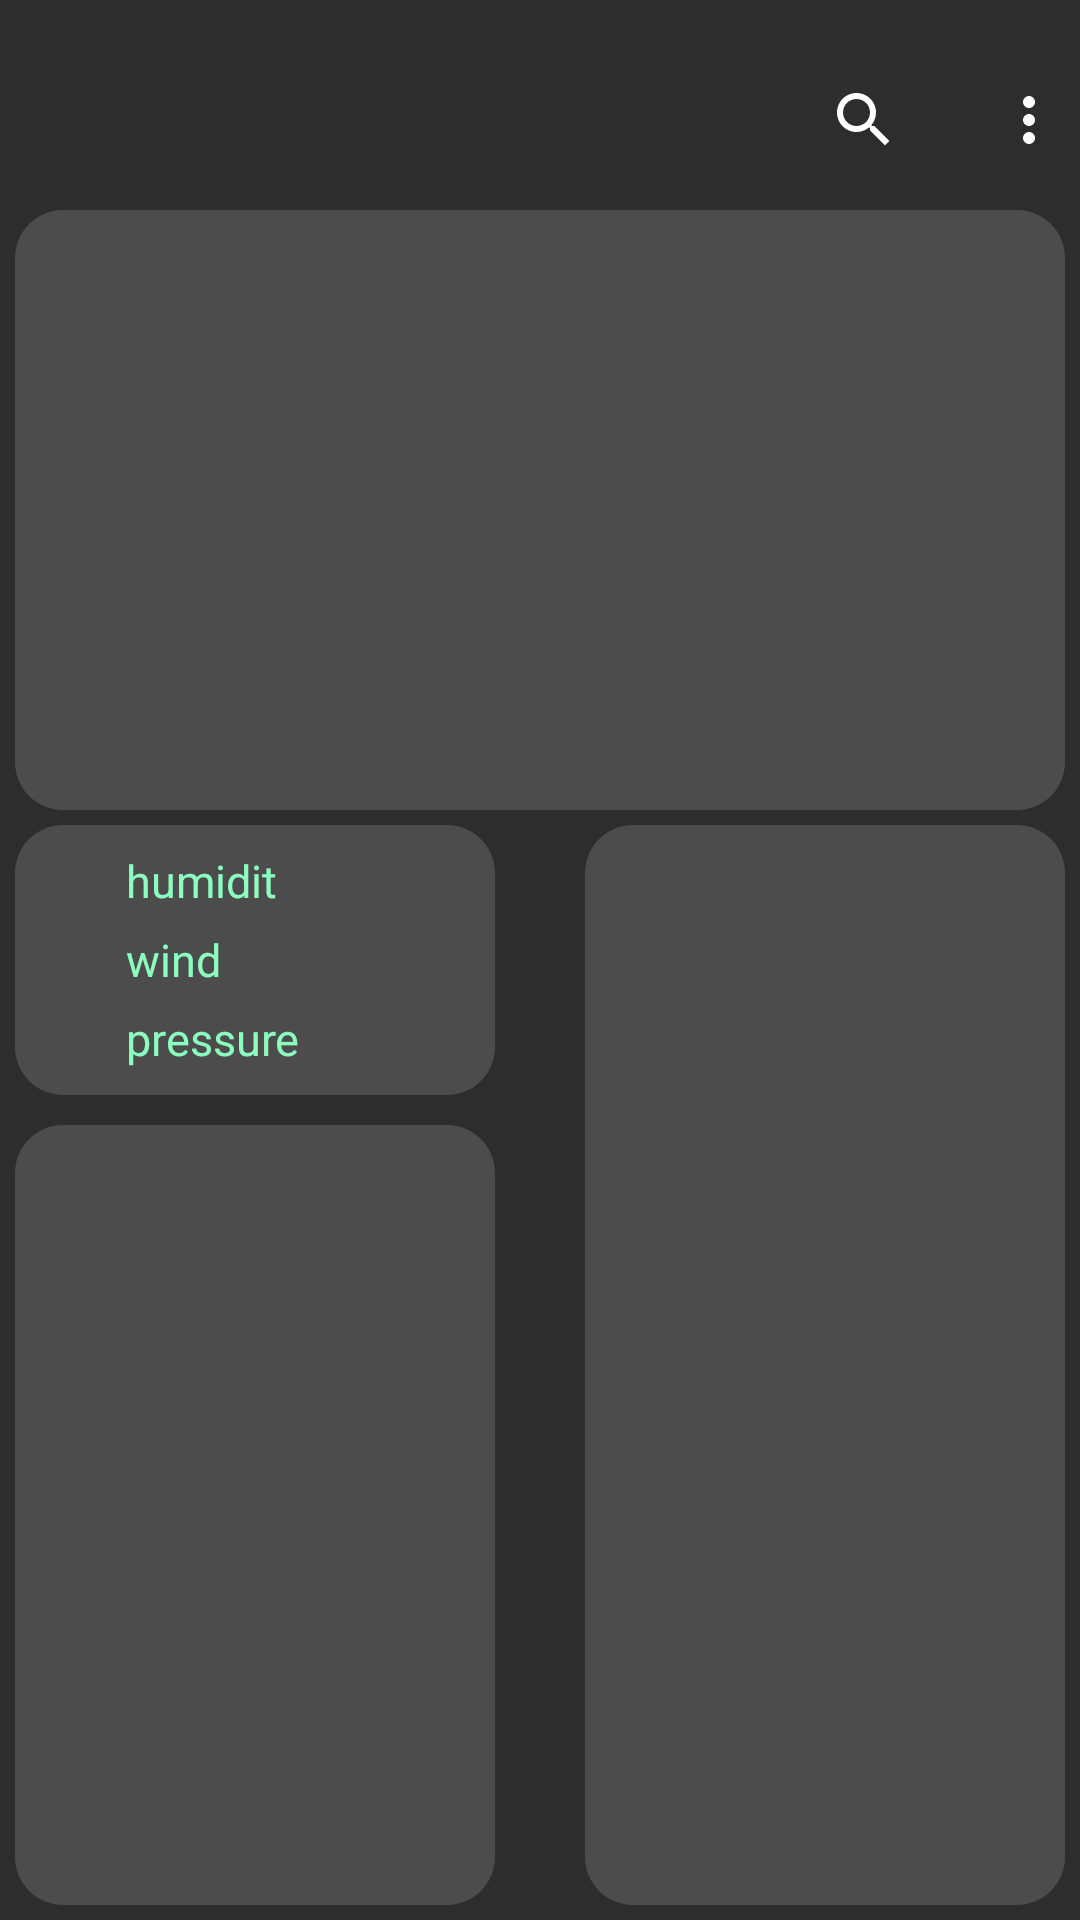

This screen was rendered from an Android layout file. Write that file and the resources it references.
<!-- AndroidManifest.xml: application theme Theme.Weather -->
<!-- res/layout/fragment_main.xml -->
<?xml version="1.0" encoding="utf-8"?>
<androidx.constraintlayout.widget.ConstraintLayout xmlns:android="http://schemas.android.com/apk/res/android"
    xmlns:app="http://schemas.android.com/apk/res-auto"
    xmlns:tools="http://schemas.android.com/tools"
    android:layout_width="match_parent"
    android:layout_height="match_parent"
    android:background="@color/backgroundBlack"
    tools:context=".ui.MainFragment">

    <androidx.coordinatorlayout.widget.CoordinatorLayout
        android:id="@+id/mainHourlyCard"
        android:layout_width="160dp"
        android:layout_height="360dp"
        android:background="@drawable/bg_forecast"
        app:layout_constraintBottom_toBottomOf="parent"
        app:layout_constraintEnd_toEndOf="@+id/mainCard"
        app:layout_constraintTop_toBottomOf="@+id/mainCard">

        <androidx.recyclerview.widget.RecyclerView
            android:id="@+id/rvHourly"
            android:layout_width="wrap_content"
            android:layout_height="match_parent"
            android:layout_gravity="center_horizontal"
            android:overScrollMode="never"
            app:background="@color/cardGray"
            app:layoutManager="androidx.recyclerview.widget.LinearLayoutManager"
            tools:itemCount="24"
            tools:listitem="@layout/item_hourly" />

    </androidx.coordinatorlayout.widget.CoordinatorLayout>

    <androidx.coordinatorlayout.widget.CoordinatorLayout
        android:id="@+id/mainDailyCard"
        android:layout_width="160dp"
        android:layout_height="260dp"
        android:background="@drawable/bg_forecast"
        app:layout_constraintBottom_toBottomOf="@+id/mainHourlyCard"
        app:layout_constraintStart_toStartOf="@+id/mainNowCard">

        <androidx.recyclerview.widget.RecyclerView
            android:id="@+id/rvDaily"
            android:layout_width="wrap_content"
            android:layout_height="wrap_content"
            android:layout_gravity="center_horizontal"
            android:layout_marginTop="10dp"
            android:background="@color/cardGray"
            android:overScrollMode="never"
            app:layoutManager="androidx.recyclerview.widget.LinearLayoutManager"
            tools:itemCount="2"
            tools:listitem="@layout/item_daily" />

    </androidx.coordinatorlayout.widget.CoordinatorLayout>

    <androidx.coordinatorlayout.widget.CoordinatorLayout
        android:id="@+id/mainNowCard"
        android:layout_width="160dp"
        android:layout_height="90dp"
        android:background="@drawable/bg_forecast"
        app:layout_constraintStart_toStartOf="@+id/mainCard"
        app:layout_constraintTop_toTopOf="@+id/mainHourlyCard">

        <LinearLayout
            android:layout_width="wrap_content"
            android:layout_height="wrap_content"
            android:layout_gravity="center"
            android:orientation="vertical">

            <LinearLayout
                android:layout_width="match_parent"
                android:layout_height="wrap_content"
                android:orientation="horizontal">

                <com.google.android.material.textview.MaterialTextView
                    android:id="@+id/tvHumidityNowTitle"
                    android:layout_width="wrap_content"
                    android:layout_height="wrap_content"
                    android:layout_marginEnd="35dp"
                    android:layout_marginBottom="6dp"
                    android:text="humidity"
                    android:textColor="@color/lightGreen"
                    android:textSize="15sp"
                    app:fontFamily="@font/sen" />

                <com.google.android.material.textview.MaterialTextView
                    android:id="@+id/tvHumidityNow"
                    android:layout_width="wrap_content"
                    android:layout_height="wrap_content"
                    android:textColor="@color/white"
                    android:textSize="15sp"
                    app:fontFamily="@font/sen"
                    tools:text="70%" />

            </LinearLayout>

            <LinearLayout
                android:layout_width="wrap_content"
                android:layout_height="wrap_content"
                android:orientation="horizontal">

                <com.google.android.material.textview.MaterialTextView
                    android:id="@+id/tvWindNowTitle"
                    android:layout_width="wrap_content"
                    android:layout_height="wrap_content"
                    android:layout_marginEnd="54dp"
                    android:layout_marginBottom="6dp"
                    android:text="wind"
                    android:textColor="@color/lightGreen"
                    android:textSize="15sp"
                    app:fontFamily="@font/sen" />

                <com.google.android.material.textview.MaterialTextView
                    android:id="@+id/tvWindNow"
                    android:layout_width="wrap_content"
                    android:layout_height="wrap_content"
                    android:textColor="@color/white"
                    android:textSize="15sp"
                    app:fontFamily="@font/sen"
                    tools:text="15 m/s" />

            </LinearLayout>

            <LinearLayout
                android:layout_width="wrap_content"
                android:layout_height="wrap_content"
                android:orientation="horizontal">

                <com.google.android.material.textview.MaterialTextView
                    android:id="@+id/tvPressureNowTitle"
                    android:layout_width="wrap_content"
                    android:layout_height="wrap_content"
                    android:layout_marginEnd="20dp"
                    android:text="pressure"
                    android:textColor="@color/lightGreen"
                    android:textSize="15sp"
                    app:fontFamily="@font/sen" />

                <com.google.android.material.textview.MaterialTextView
                    android:id="@+id/tvPressureNow"
                    android:layout_width="wrap_content"
                    android:layout_height="wrap_content"
                    android:textColor="@color/white"
                    android:textSize="12sp"
                    app:fontFamily="@font/sen"
                    tools:text="773 mm Hg" />

            </LinearLayout>

        </LinearLayout>

    </androidx.coordinatorlayout.widget.CoordinatorLayout>

    <androidx.coordinatorlayout.widget.CoordinatorLayout
        android:id="@+id/mainCard"
        android:layout_width="350dp"
        android:layout_height="200dp"
        android:layout_marginTop="70dp"
        android:background="@drawable/bg_forecast"
        app:layout_constraintEnd_toEndOf="parent"
        app:layout_constraintStart_toStartOf="parent"
        app:layout_constraintTop_toTopOf="parent">

        <com.google.android.material.textview.MaterialTextView
            android:id="@+id/tvCityName"
            android:layout_width="wrap_content"
            android:layout_height="wrap_content"
            android:layout_gravity="start"
            android:layout_marginStart="30dp"
            android:layout_marginTop="10dp"
            android:textColor="@color/lightGreen"
            android:textSize="20sp"
            app:fontFamily="@font/sen"
            tools:text="KYIV" />

        <com.google.android.material.textview.MaterialTextView
            android:id="@+id/tvCurrentCondition"
            android:layout_width="wrap_content"
            android:layout_height="wrap_content"
            android:layout_gravity="bottom"
            android:layout_marginStart="30dp"
            android:layout_marginBottom="10dp"
            android:textColor="@color/lightGreen"
            android:textSize="30sp"
            app:fontFamily="@font/sen"
            tools:text="Rainy" />

        <com.google.android.material.textview.MaterialTextView
            android:id="@+id/tvTemp"
            android:layout_width="wrap_content"
            android:layout_height="wrap_content"
            android:layout_gravity="bottom|end"
            android:layout_marginEnd="30dp"
            android:layout_marginBottom="10dp"
            android:textColor="@color/white"
            android:textSize="30sp"
            app:fontFamily="@font/sen"
            tools:text="23\u00B0" />

    </androidx.coordinatorlayout.widget.CoordinatorLayout>

    <com.google.android.material.textview.MaterialTextView
        android:id="@+id/tvDayOfWeek"
        android:layout_width="wrap_content"
        android:layout_height="wrap_content"
        android:layout_marginTop="20dp"
        android:layout_marginBottom="9dp"
        android:textColor="@color/white"
        android:textSize="30sp"
        app:fontFamily="@font/sen"
        app:layout_constraintStart_toStartOf="@+id/mainCard"
        app:layout_constraintTop_toTopOf="parent"
        tools:text="Monday" />

    <com.google.android.material.button.MaterialButton
        android:id="@+id/bMore"
        style="@style/IconButton"
        android:layout_width="40dp"
        android:layout_height="40dp"
        android:layout_marginTop="20dp"
        android:background="@android:color/transparent"
        app:icon="@drawable/ic_more"
        app:layout_constraintEnd_toEndOf="@+id/mainCard"
        app:layout_constraintTop_toTopOf="parent" />


    <com.google.android.material.button.MaterialButton
        android:id="@+id/bSearch"
        style="@style/IconButton"
        android:layout_width="40dp"
        android:layout_height="40dp"
        android:layout_marginTop="20dp"
        android:layout_marginEnd="15dp"
        android:background="@android:color/transparent"
        app:icon="@drawable/ic_search"
        app:layout_constraintEnd_toStartOf="@+id/bMore"
        app:layout_constraintTop_toTopOf="parent" />

    <androidx.constraintlayout.widget.Guideline
        android:id="@+id/guideline"
        android:layout_width="wrap_content"
        android:layout_height="wrap_content"
        android:orientation="horizontal"
        app:layout_constraintGuide_end="451dp" />

</androidx.constraintlayout.widget.ConstraintLayout>
<!-- res/layout/item_hourly.xml (included above) -->
<?xml version="1.0" encoding="utf-8"?>
<com.google.android.material.card.MaterialCardView xmlns:android="http://schemas.android.com/apk/res/android"
    xmlns:app="http://schemas.android.com/apk/res-auto"
    xmlns:tools="http://schemas.android.com/tools"
    android:layout_width="wrap_content"
    android:layout_height="wrap_content"
    app:cardBackgroundColor="@color/cardGray">

    <LinearLayout
        android:layout_width="wrap_content"
        android:layout_height="30dp"
        android:layout_gravity="center_horizontal"
        android:background="@color/cardGray"
        android:orientation="horizontal">

        <com.google.android.material.textview.MaterialTextView
            android:id="@+id/itemTvHourlyTime"
            android:layout_width="wrap_content"
            android:layout_height="wrap_content"
            android:layout_gravity="center"
            android:layout_marginEnd="16dp"
            android:includeFontPadding="false"
            android:textColor="@color/white"
            android:textSize="17sp"
            app:fontFamily="@font/sen"
            tools:text="00:00" />

        <com.google.android.material.textview.MaterialTextView
            android:id="@+id/itemTvHourlyTemp"
            android:layout_width="26dp"
            android:layout_height="wrap_content"
            android:layout_gravity="center"
            android:layout_marginEnd="16dp"
            android:gravity="center_horizontal"
            android:includeFontPadding="false"
            android:textColor="@color/white"
            android:textSize="17sp"
            app:fontFamily="@font/sen"
            tools:text="23\u00B0" />

        <com.google.android.material.imageview.ShapeableImageView
            android:id="@+id/itemIconHourlyWeatherCondition"
            android:layout_width="20dp"
            android:layout_height="20dp"
            android:layout_gravity="center"
            android:src="@drawable/ic_113d" />

    </LinearLayout>

</com.google.android.material.card.MaterialCardView>
<!-- res/layout/item_daily.xml (included above) -->
<?xml version="1.0" encoding="utf-8"?>
<com.google.android.material.card.MaterialCardView xmlns:android="http://schemas.android.com/apk/res/android"
    xmlns:app="http://schemas.android.com/apk/res-auto"
    xmlns:tools="http://schemas.android.com/tools"
    android:layout_width="wrap_content"
    android:layout_height="wrap_content"
    android:paddingTop="10dp"
    app:cardBackgroundColor="@color/cardGray">

    <LinearLayout
        android:layout_width="wrap_content"
        android:layout_height="wrap_content"
        android:orientation="horizontal">

        <LinearLayout
            android:layout_width="wrap_content"
            android:layout_height="wrap_content"
            android:layout_gravity="center"
            android:orientation="vertical"
            android:layout_marginTop="4dp">

            <com.google.android.material.textview.MaterialTextView
                android:id="@+id/tvDayDate"
                android:layout_width="wrap_content"
                android:layout_height="wrap_content"
                android:layout_gravity="center"
                android:textColor="@color/lightGreen"
                android:textSize="15sp"
                app:fontFamily="@font/sen"
                tools:text="@string/tomorrow" />

            <LinearLayout
                android:layout_width="wrap_content"
                android:layout_height="wrap_content"
                android:layout_marginTop="8dp"
                android:orientation="horizontal">

                <com.google.android.material.imageview.ShapeableImageView
                    android:id="@+id/ivIconDay"
                    android:layout_width="20dp"
                    android:layout_height="20dp"
                    android:src="@drawable/ic_113d" />

                <com.google.android.material.textview.MaterialTextView
                    android:id="@+id/tvTempDay"
                    android:layout_width="wrap_content"
                    android:layout_height="wrap_content"
                    android:layout_gravity="center"
                    android:layout_marginStart="8dp"
                    android:textColor="@color/white"
                    android:textSize="15sp"
                    app:fontFamily="@font/sen"
                    tools:text="+12" />

                <com.google.android.material.textview.MaterialTextView
                    android:id="@+id/tvHumDay"
                    android:layout_width="wrap_content"
                    android:layout_height="wrap_content"
                    android:layout_gravity="center"
                    android:layout_marginStart="8dp"
                    android:textColor="@color/white"
                    android:textSize="15sp"
                    app:fontFamily="@font/sen"
                    tools:text="34%" />

                <com.google.android.material.textview.MaterialTextView
                    android:id="@+id/tvWindDay"
                    android:layout_width="wrap_content"
                    android:layout_height="wrap_content"
                    android:layout_gravity="center"
                    android:layout_marginStart="8dp"
                    android:textColor="@color/white"
                    android:textSize="15sp"
                    app:fontFamily="@font/sen"
                    tools:text="5 m/s" />

            </LinearLayout>

            <LinearLayout
                android:layout_width="wrap_content"
                android:layout_height="wrap_content"
                android:layout_marginTop="8dp"
                android:orientation="horizontal">

                <com.google.android.material.imageview.ShapeableImageView
                    android:id="@+id/ivIconNight"
                    android:layout_width="20dp"
                    android:layout_height="20dp"
                    android:src="@drawable/ic_116d" />

                <com.google.android.material.textview.MaterialTextView
                    android:id="@+id/tvTempNight"
                    android:layout_width="wrap_content"
                    android:layout_height="wrap_content"
                    android:layout_gravity="center"
                    android:layout_marginStart="8dp"
                    android:textColor="@color/white"
                    android:textSize="15sp"
                    app:fontFamily="@font/sen"
                    tools:text="+9" />

                <com.google.android.material.textview.MaterialTextView
                    android:id="@+id/tvHumNight"
                    android:layout_width="wrap_content"
                    android:layout_height="wrap_content"
                    android:layout_gravity="center"
                    android:layout_marginStart="8dp"
                    android:textColor="@color/white"
                    android:textSize="15sp"
                    app:fontFamily="@font/sen"
                    tools:text="10%" />

                <com.google.android.material.textview.MaterialTextView
                    android:id="@+id/tvWindNight"
                    android:layout_width="wrap_content"
                    android:layout_height="wrap_content"
                    android:layout_gravity="center"
                    android:layout_marginStart="8dp"
                    android:textColor="@color/white"
                    android:textSize="15sp"
                    app:fontFamily="@font/sen"
                    tools:text="15 m/s" />

            </LinearLayout>

        </LinearLayout>

    </LinearLayout>

</com.google.android.material.card.MaterialCardView>
<!-- resources referenced by this layout -->
<resources>
  <color name="backgroundBlack">#2D2D2D</color>
  <color name="cardGray">#4C4C4C</color>
  <color name="lightGreen">#8AFFC0</color>
  <color name="white">#FFFFFFFF</color>
  <!-- drawable bg_forecast (drawable) -->
  <?xml version="1.0" encoding="utf-8"?>
  <shape xmlns:android="http://schemas.android.com/apk/res/android"
      android:shape="rectangle">
  
      <solid android:color="@color/cardGray" />
      <corners android:radius="16dp" />
  
  </shape>
  <!-- drawable ic_113d (drawable) -->
  <vector xmlns:android="http://schemas.android.com/apk/res/android"
      android:width="24dp"
      android:height="24dp"
      android:viewportWidth="24"
      android:viewportHeight="24">
    <path
        android:pathData="M17.842,6.158L19,5M4.917,19.083L6.158,17.842M12,3.733V2M12,20.333V22M2,12H3.667M20.333,12H22M6.158,6.158L5,5M19,19L17.842,17.842"
        android:strokeLineJoin="round"
        android:strokeWidth="1.5"
        android:fillColor="#00000000"
        android:strokeColor="#8AFFC0"
        android:strokeLineCap="round"/>
    <path
        android:pathData="M12,17C14.761,17 17,14.761 17,12C17,9.239 14.761,7 12,7C9.239,7 7,9.239 7,12C7,14.761 9.239,17 12,17Z"
        android:strokeWidth="1.5"
        android:fillColor="#00000000"
        android:strokeColor="#8AFFC0"/>
  </vector>
  <!-- drawable ic_more (drawable) -->
  <vector android:height="24dp" android:tint="#8AFFC0"
      android:viewportHeight="24" android:viewportWidth="24"
      android:width="24dp" xmlns:android="http://schemas.android.com/apk/res/android">
      <path android:fillColor="@android:color/white" android:pathData="M12,8c1.1,0 2,-0.9 2,-2s-0.9,-2 -2,-2 -2,0.9 -2,2 0.9,2 2,2zM12,10c-1.1,0 -2,0.9 -2,2s0.9,2 2,2 2,-0.9 2,-2 -0.9,-2 -2,-2zM12,16c-1.1,0 -2,0.9 -2,2s0.9,2 2,2 2,-0.9 2,-2 -0.9,-2 -2,-2z"/>
  </vector>
  <!-- drawable ic_search (drawable) -->
  <vector android:height="24dp" android:tint="#8AFFC0"
      android:viewportHeight="24" android:viewportWidth="24"
      android:width="24dp" xmlns:android="http://schemas.android.com/apk/res/android">
      <path android:fillColor="@android:color/white" android:pathData="M15.5,14h-0.79l-0.28,-0.27C15.41,12.59 16,11.11 16,9.5 16,5.91 13.09,3 9.5,3S3,5.91 3,9.5 5.91,16 9.5,16c1.61,0 3.09,-0.59 4.23,-1.57l0.27,0.28v0.79l5,4.99L20.49,19l-4.99,-5zM9.5,14C7.01,14 5,11.99 5,9.5S7.01,5 9.5,5 14,7.01 14,9.5 11.99,14 9.5,14z"/>
  </vector>
  <style name="Theme.Weather" parent="Theme.MaterialComponents.DayNight.NoActionBar">
          
          <item name="colorPrimary">@color/purple_500</item>
          <item name="colorPrimaryVariant">@color/purple_700</item>
          <item name="colorOnPrimary">@color/white</item>
          
          <item name="colorSecondary">@color/teal_200</item>
          <item name="colorSecondaryVariant">@color/teal_700</item>
          <item name="colorOnSecondary">@color/black</item>
          
          <item name="android:statusBarColor">?attr/colorPrimaryVariant</item>
          
      </style>
  <color name="purple_500">#FF6200EE</color>
  <color name="purple_700">#FF3700B3</color>
  <color name="teal_200">#FF03DAC5</color>
  <color name="teal_700">#FF018786</color>
  <color name="black">#FF000000</color>
</resources>
